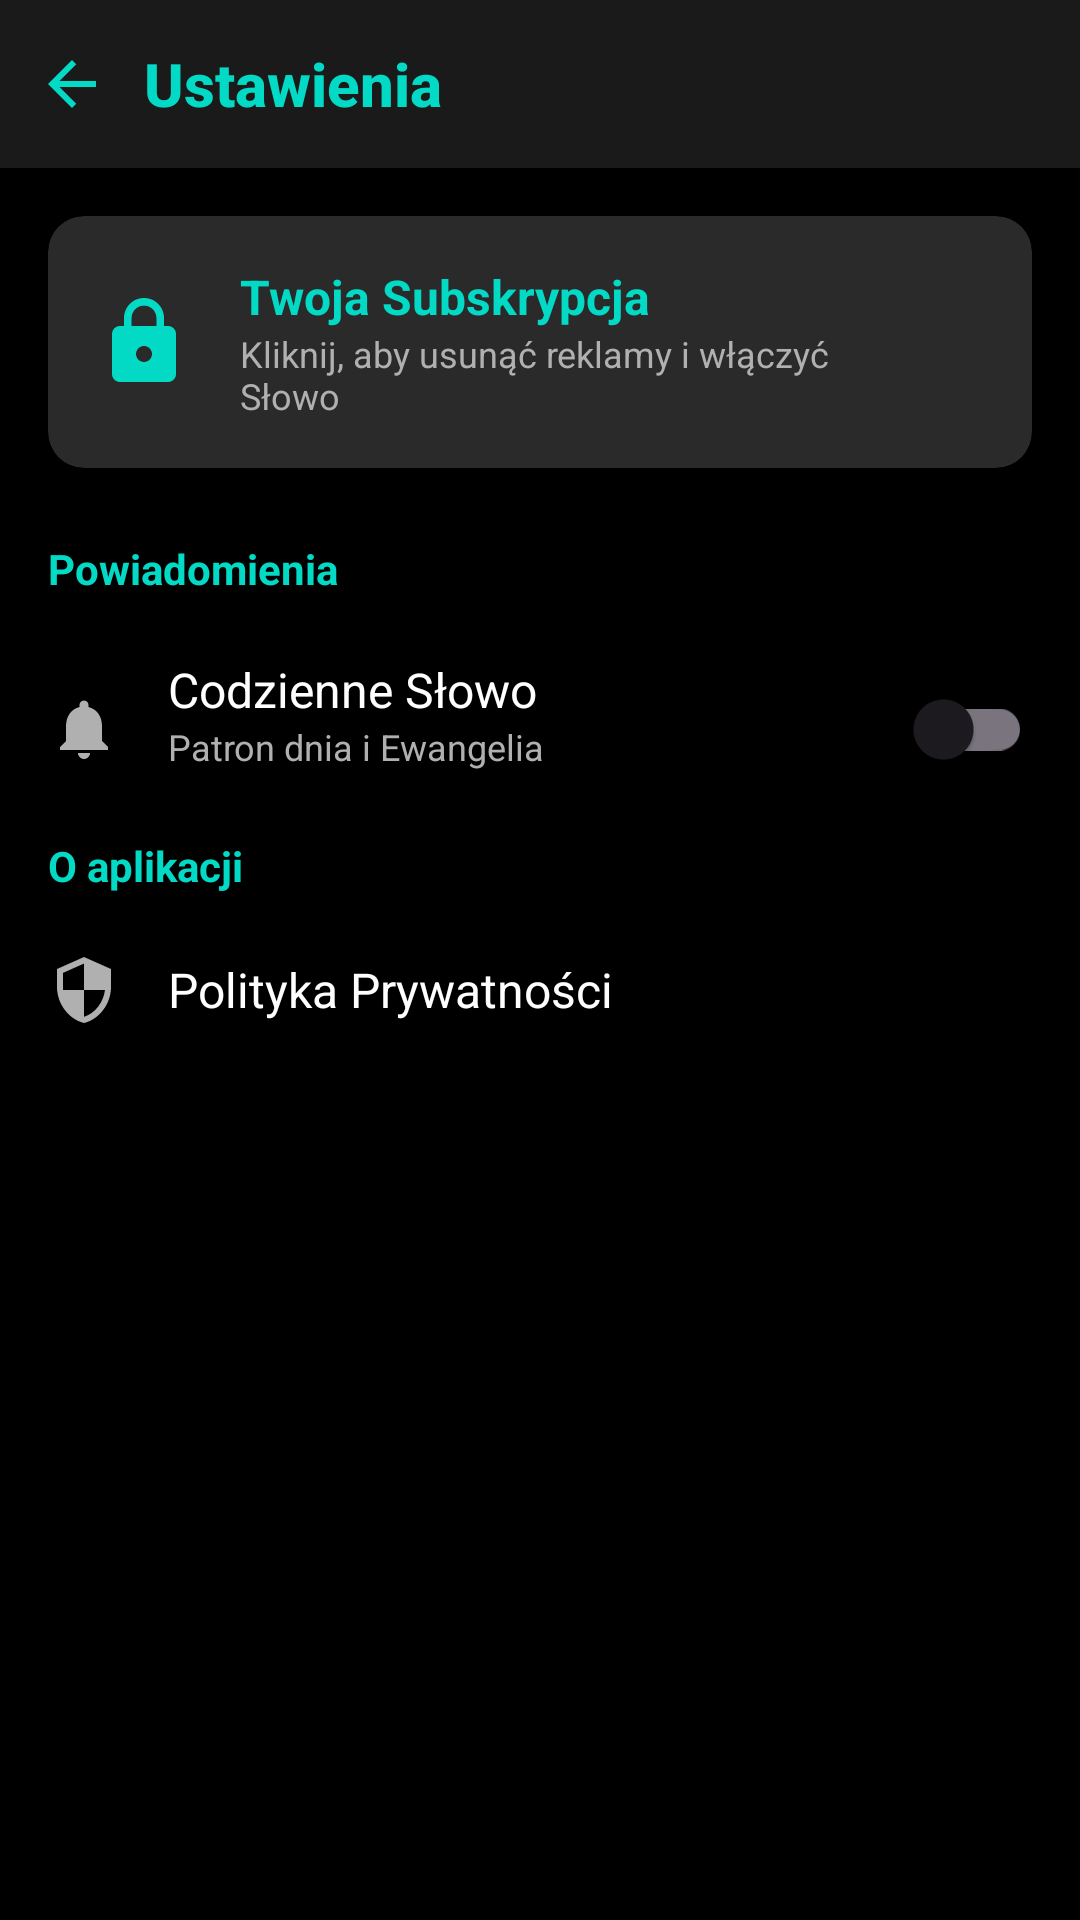

Android layout source for this screen:
<!-- AndroidManifest.xml: application theme Theme.LiturgicalCalendar -->
<!-- res/layout/activity_settings.xml -->
<?xml version="1.0" encoding="utf-8"?>
<androidx.constraintlayout.widget.ConstraintLayout xmlns:android="http://schemas.android.com/apk/res/android"
    xmlns:app="http://schemas.android.com/apk/res-auto"
    xmlns:tools="http://schemas.android.com/tools"
    android:id="@+id/main"
    android:layout_width="match_parent"
    android:layout_height="match_parent"
    android:background="@color/black"
    tools:context=".SettingsActivity">

    <LinearLayout
        android:id="@+id/topToolbar"
        android:layout_width="match_parent"
        android:layout_height="56dp"
        android:background="#1A1A1A"
        android:elevation="4dp"
        android:gravity="center_vertical"
        android:orientation="horizontal"
        app:layout_constraintEnd_toEndOf="parent"
        app:layout_constraintStart_toStartOf="parent"
        app:layout_constraintTop_toTopOf="parent">

        <ImageButton
            android:id="@+id/btnBack"
            android:layout_width="48dp"
            android:layout_height="48dp"
            android:background="?attr/selectableItemBackgroundBorderless"
            android:contentDescription="@string/back"
            android:padding="12dp"
            android:src="@drawable/ic_arrow_back"
            app:tint="@color/teal_200" />

        <TextView
            android:layout_width="wrap_content"
            android:layout_height="wrap_content"
            android:fontFamily="sans-serif-medium"
            android:paddingStart="0dp"
            android:paddingEnd="16dp"
            android:text="@string/settings"
            android:textColor="@color/teal_200"
            android:textSize="20sp"
            android:textStyle="bold" />
    </LinearLayout>

    <androidx.core.widget.NestedScrollView
        android:layout_width="match_parent"
        android:layout_height="0dp"
        android:fillViewport="true"
        app:layout_constraintBottom_toTopOf="@id/adContainerLayout"
        app:layout_constraintTop_toBottomOf="@id/topToolbar">

        <LinearLayout
            android:layout_width="match_parent"
            android:layout_height="wrap_content"
            android:orientation="vertical"
            android:padding="16dp">

            <androidx.cardview.widget.CardView
                android:id="@+id/cardPremium"
                android:layout_width="match_parent"
                android:layout_height="wrap_content"
                android:layout_marginBottom="24dp"
                app:cardBackgroundColor="#2A2A2A"
                app:cardCornerRadius="12dp"
                app:cardElevation="4dp">

                <LinearLayout
                    android:layout_width="match_parent"
                    android:layout_height="wrap_content"
                    android:gravity="center_vertical"
                    android:orientation="horizontal"
                    android:padding="16dp">

                    <ImageView
                        android:id="@+id/imgPremiumIcon"
                        android:layout_width="32dp"
                        android:layout_height="32dp"
                        android:layout_marginEnd="16dp"
                        android:src="@drawable/ic_lock"
                        app:tint="@color/teal_200" />

                    <LinearLayout
                        android:layout_width="0dp"
                        android:layout_height="wrap_content"
                        android:layout_weight="1"
                        android:orientation="vertical">

                        <TextView
                            android:id="@+id/txtPremiumTitle"
                            android:layout_width="wrap_content"
                            android:layout_height="wrap_content"
                            android:text="@string/subscription"
                            android:textColor="@color/teal_200"
                            android:textSize="16sp"
                            android:textStyle="bold" />

                        <TextView
                            android:id="@+id/txtPremiumSubtitle"
                            android:layout_width="wrap_content"
                            android:layout_height="wrap_content"
                            android:text="@string/ads_of"
                            android:textColor="#B0B0B0"
                            android:textSize="12sp" />
                    </LinearLayout>

                    <ImageView
                        android:layout_width="24dp"
                        android:layout_height="24dp"
                        android:src="@drawable/ic_arrow_forward"
                        app:tint="#505050" />
                </LinearLayout>
            </androidx.cardview.widget.CardView>

            <TextView
                android:layout_width="wrap_content"
                android:layout_height="wrap_content"
                android:layout_marginBottom="8dp"
                android:text="@string/notification"
                android:textColor="@color/teal_200"
                android:textStyle="bold" />

            <RelativeLayout
                android:id="@+id/layoutNotificationOption"
                android:layout_width="match_parent"
                android:layout_height="wrap_content"
                android:background="?attr/selectableItemBackground"
                android:paddingVertical="12dp">

                <ImageView
                    android:id="@+id/iconNotif"
                    android:layout_width="24dp"
                    android:layout_height="24dp"
                    android:layout_centerVertical="true"
                    android:src="@drawable/ic_notifications"
                    app:tint="#B0B0B0" />

                <LinearLayout
                    android:layout_width="match_parent"
                    android:layout_height="wrap_content"
                    android:layout_marginStart="16dp"
                    android:layout_marginEnd="16dp"
                    android:layout_toStartOf="@id/switchNotification"
                    android:layout_toEndOf="@id/iconNotif"
                    android:orientation="vertical">

                    <TextView
                        android:layout_width="wrap_content"
                        android:layout_height="wrap_content"
                        android:text="@string/day_word"
                        android:textColor="@android:color/white"
                        android:textSize="16sp" />

                    <TextView
                        android:layout_width="wrap_content"
                        android:layout_height="wrap_content"
                        android:text="@string/patron"
                        android:textColor="#B0B0B0"
                        android:textSize="12sp" />
                </LinearLayout>

                <com.google.android.material.switchmaterial.SwitchMaterial
                    android:id="@+id/switchNotification"
                    android:layout_width="wrap_content"
                    android:layout_height="wrap_content"
                    android:layout_alignParentEnd="true"
                    android:layout_centerVertical="true" />

                <ImageView
                    android:id="@+id/iconLock"
                    android:layout_width="24dp"
                    android:layout_height="24dp"
                    android:layout_alignParentEnd="true"
                    android:layout_centerVertical="true"
                    android:src="@drawable/ic_lock"
                    android:visibility="gone"
                    app:tint="@color/teal_200" />
            </RelativeLayout>

            <LinearLayout
                android:id="@+id/layoutTimePicker"
                android:layout_width="match_parent"
                android:layout_height="wrap_content"
                android:layout_marginBottom="24dp"
                android:background="?attr/selectableItemBackground"
                android:gravity="center_vertical"
                android:orientation="horizontal"
                android:paddingVertical="12dp"
                android:visibility="gone">

                <ImageView
                    android:layout_width="24dp"
                    android:layout_height="24dp"
                    android:src="@android:color/transparent" />

                <TextView
                    android:layout_width="0dp"
                    android:layout_height="wrap_content"
                    android:layout_marginStart="16dp"
                    android:layout_weight="1"
                    android:text="@string/notification_hour"
                    android:textColor="#B0B0B0"
                    android:textSize="14sp" />

                <TextView
                    android:id="@+id/txtTimeDisplay"
                    android:layout_width="wrap_content"
                    android:layout_height="wrap_content"
                    android:text="@string/seven_am"
                    android:textColor="@color/teal_200"
                    android:textSize="16sp"
                    android:textStyle="bold" />
            </LinearLayout>

            <TextView
                android:layout_width="wrap_content"
                android:layout_height="wrap_content"
                android:layout_marginBottom="8dp"
                android:text="@string/about"
                android:textColor="@color/teal_200"
                android:textStyle="bold" />

            <LinearLayout
                android:id="@+id/btnPrivacyPolicy"
                android:layout_width="match_parent"
                android:layout_height="wrap_content"
                android:background="?attr/selectableItemBackground"
                android:gravity="center_vertical"
                android:orientation="horizontal"
                android:paddingVertical="12dp">

                <ImageView
                    android:layout_width="24dp"
                    android:layout_height="24dp"
                    android:src="@drawable/ic_security"
                    app:tint="#B0B0B0" />

                <TextView
                    android:layout_width="0dp"
                    android:layout_height="wrap_content"
                    android:layout_marginStart="16dp"
                    android:layout_weight="1"
                    android:text="@string/PrivacyPolicy"
                    android:textColor="@android:color/white"
                    android:textSize="16sp" />

                <ImageView
                    android:layout_width="24dp"
                    android:layout_height="24dp"
                    android:src="@drawable/ic_arrow_forward"
                    app:tint="#B0B0B0" />
            </LinearLayout>

        </LinearLayout>
    </androidx.core.widget.NestedScrollView>

    <FrameLayout
        android:id="@+id/adContainerLayout"
        android:layout_width="match_parent"
        android:layout_height="wrap_content"
        android:background="#1A1A1A"
        android:minHeight="50dp"
        android:paddingTop="4dp"
        android:visibility="gone"
        app:layout_constraintBottom_toBottomOf="parent"
        app:layout_constraintEnd_toEndOf="parent"
        app:layout_constraintStart_toStartOf="parent">

        <FrameLayout
            android:id="@+id/adContainer"
            android:layout_width="wrap_content"
            android:layout_height="wrap_content"
            android:layout_gravity="center_horizontal" />
    </FrameLayout>

</androidx.constraintlayout.widget.ConstraintLayout>
<!-- resources referenced by this layout -->
<resources>
  <color name="black">#FF000000</color>
  <color name="teal_200">#03DAC5</color>
  <!-- drawable ic_arrow_back (drawable) -->
  <vector xmlns:android="http://schemas.android.com/apk/res/android"
      android:width="24dp"
      android:height="24dp"
      android:viewportWidth="24"
      android:viewportHeight="24"
      android:tint="#FFFFFF"> <path
      android:fillColor="@android:color/white"
      android:pathData="M20,11H7.83l5.59,-5.59L12,4l-8,8 8,8 1.41,-1.41L7.83,13H20v-2z"/>
  </vector>
  <!-- drawable ic_lock (drawable) -->
  <vector xmlns:android="http://schemas.android.com/apk/res/android"
      android:width="24dp"
      android:height="24dp"
      android:viewportWidth="24.0"
      android:viewportHeight="24.0">
      <path
          android:fillColor="#FF000000"
          android:pathData="M18,8h-1V6c0,-2.76 -2.24,-5 -5,-5S7,3.24 7,6v2H6c-1.1,0 -2,0.9 -2,2v10c0,1.1 0.9,2 2,2h12c1.1,0 2,-0.9 2,-2V10C20,8.9 19.1,8 18,8zM12,17c-1.1,0 -2,-0.9 -2,-2s0.9,-2 2,-2 2,0.9 2,2S13.1,17 12,17zM15.1,8H8.9V6c0,-1.71 1.39,-3.1 3.1,-3.1c1.71,0 3.1,1.39 3.1,3.1V8z"/>
  </vector>
  <!-- drawable ic_notifications (drawable) -->
  <vector xmlns:android="http://schemas.android.com/apk/res/android"
      android:width="24dp"
      android:height="24dp"
      android:viewportWidth="24.0"
      android:viewportHeight="24.0">
      <path
          android:fillColor="#FFFFFFFF"
          android:pathData="M12,22c1.1,0 2,-0.9 2,-2h-4c0,1.1 0.9,2 2,2zM18,16v-5c0,-3.07 -1.63,-5.64 -4.5,-6.32V4c0,-0.83 -0.67,-1.5 -1.5,-1.5s-1.5,0.67 -1.5,1.5v0.68C7.64,5.36 6,7.92 6,11v5l-2,2v1h16v-1l-2,-2z"/>
  </vector>
  <!-- drawable ic_security (drawable) -->
  <vector xmlns:android="http://schemas.android.com/apk/res/android"
      android:width="24dp"
      android:height="24dp"
      android:viewportWidth="24.0"
      android:viewportHeight="24.0">
      <path
          android:fillColor="#FFFFFFFF"
          android:pathData="M12,1L3,5v6c0,5.55 3.84,10.74 9,12c5.16,-1.26 9,-6.45 9,-12V5L12,1zM12,11.99h7c-0.53,4.12 -3.28,7.79 -7,8.94V12H5V6.3l7,-3.11V11.99z"/>
  </vector>
  <string name="PrivacyPolicy">Polityka Prywatności</string>
  <string name="about">O aplikacji</string>
  <string name="ads_of">Kliknij, aby usunąć reklamy i włączyć Słowo</string>
  <string name="back">Wróć</string>
  <string name="day_word">Codzienne Słowo</string>
  <string name="notification">Powiadomienia</string>
  <string name="notification_hour">Godzina powiadomienia</string>
  <string name="patron">Patron dnia i Ewangelia</string>
  <string name="settings">Ustawienia</string>
  <string name="seven_am">07:00</string>
  <string name="subscription">Twoja Subskrypcja</string>
  <style name="Theme.LiturgicalCalendar" parent="Base.Theme.LiturgicalCalendar" />
  <style name="Base.Theme.LiturgicalCalendar" parent="Theme.Material3.DayNight.NoActionBar">
          
          
      </style>
</resources>
